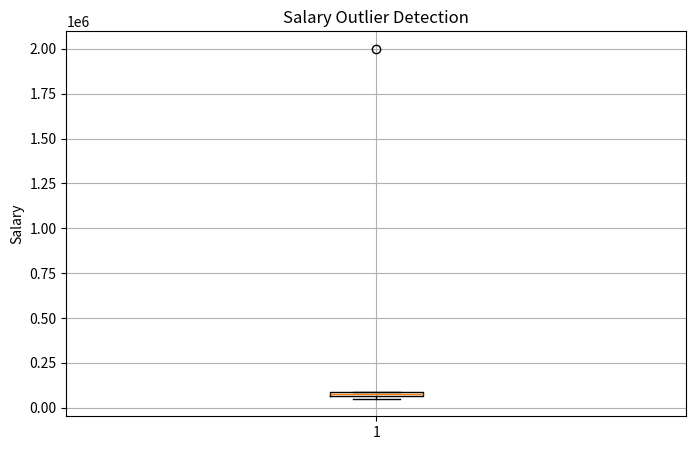

Python code for this plot:
#23-NTU-CS-1018
#ARSHE NOOR
#BSCS - 7TH A
import pandas as pd
import matplotlib.pyplot as plt


# ------------------------------------------
# 1. BUILD THE DATASET
# ------------------------------------------

data = {
    "Name": ["Ahsan", "Hira", "Bilal", "Zara", "Salman", "Mahnoor"],
    "Age": [25, 27, 35, 29, None, 40],
    "Salary": [50000, None, 75000, 2000000, 60000, 90000],
    "Department": ["IT", "Finance", "IT", "HR", "Finance", "IT"]
}

df = pd.DataFrame(data)

print("Original Data:")
print(df)


# ------------------------------------------
# 2. REVIEW MISSING VALUES
# ------------------------------------------

print("\nMissing Values:")
print(df.isnull().sum())


# ------------------------------------------
# 3. PROCESS MISSING VALUES
# ------------------------------------------

# Replace missing Age values with the median
df["Age"] = df["Age"].fillna(df["Age"].median())

# Replace missing Salary values with the median
df["Salary"] = df["Salary"].fillna(df["Salary"].median())


print("\nData After Handling Missing Values:")
print(df)


# ------------------------------------------
# 4. ENCODE THE DEPARTMENT COLUMN
# ------------------------------------------

df_encoded = pd.get_dummies(
    df,
    columns=["Department"],
    dtype=int
)

print("\nData After One-Hot Encoding:")
print(df_encoded)


# ------------------------------------------
# 5. CREATE A SALARY BOXPLOT
# ------------------------------------------

plt.figure(figsize=(8, 5))

plt.boxplot(df["Salary"])

plt.title("Salary Outlier Detection")
plt.ylabel("Salary")

plt.grid(True)

plt.show()


# ------------------------------------------
# 6. IDENTIFY OUTLIERS WITH IQR
# ------------------------------------------

Q1 = df["Salary"].quantile(0.25)
Q3 = df["Salary"].quantile(0.75)

IQR = Q3 - Q1

lower_bound = Q1 - 1.5 * IQR
upper_bound = Q3 + 1.5 * IQR

print("\nQ1:", Q1)
print("Q3:", Q3)
print("IQR:", IQR)

print("\nLower Bound:", lower_bound)
print("Upper Bound:", upper_bound)


# Identify the outlier records
outliers = df[
    (df["Salary"] < lower_bound) |
    (df["Salary"] > upper_bound)
]

print("\nSalary Outliers:")
print(outliers[["Name", "Salary"]])


# ------------------------------------------
# 7. REVIEW ZARA'S SALARY
# ------------------------------------------

zara_salary = df.loc[df["Name"] == "Zara", "Salary"].iloc[0]

print("\nZara's Salary:", zara_salary)

if zara_salary > upper_bound or zara_salary < lower_bound:
    print("Zara's salary is an outlier.")
else:
    print("Zara's salary is not an outlier.")
